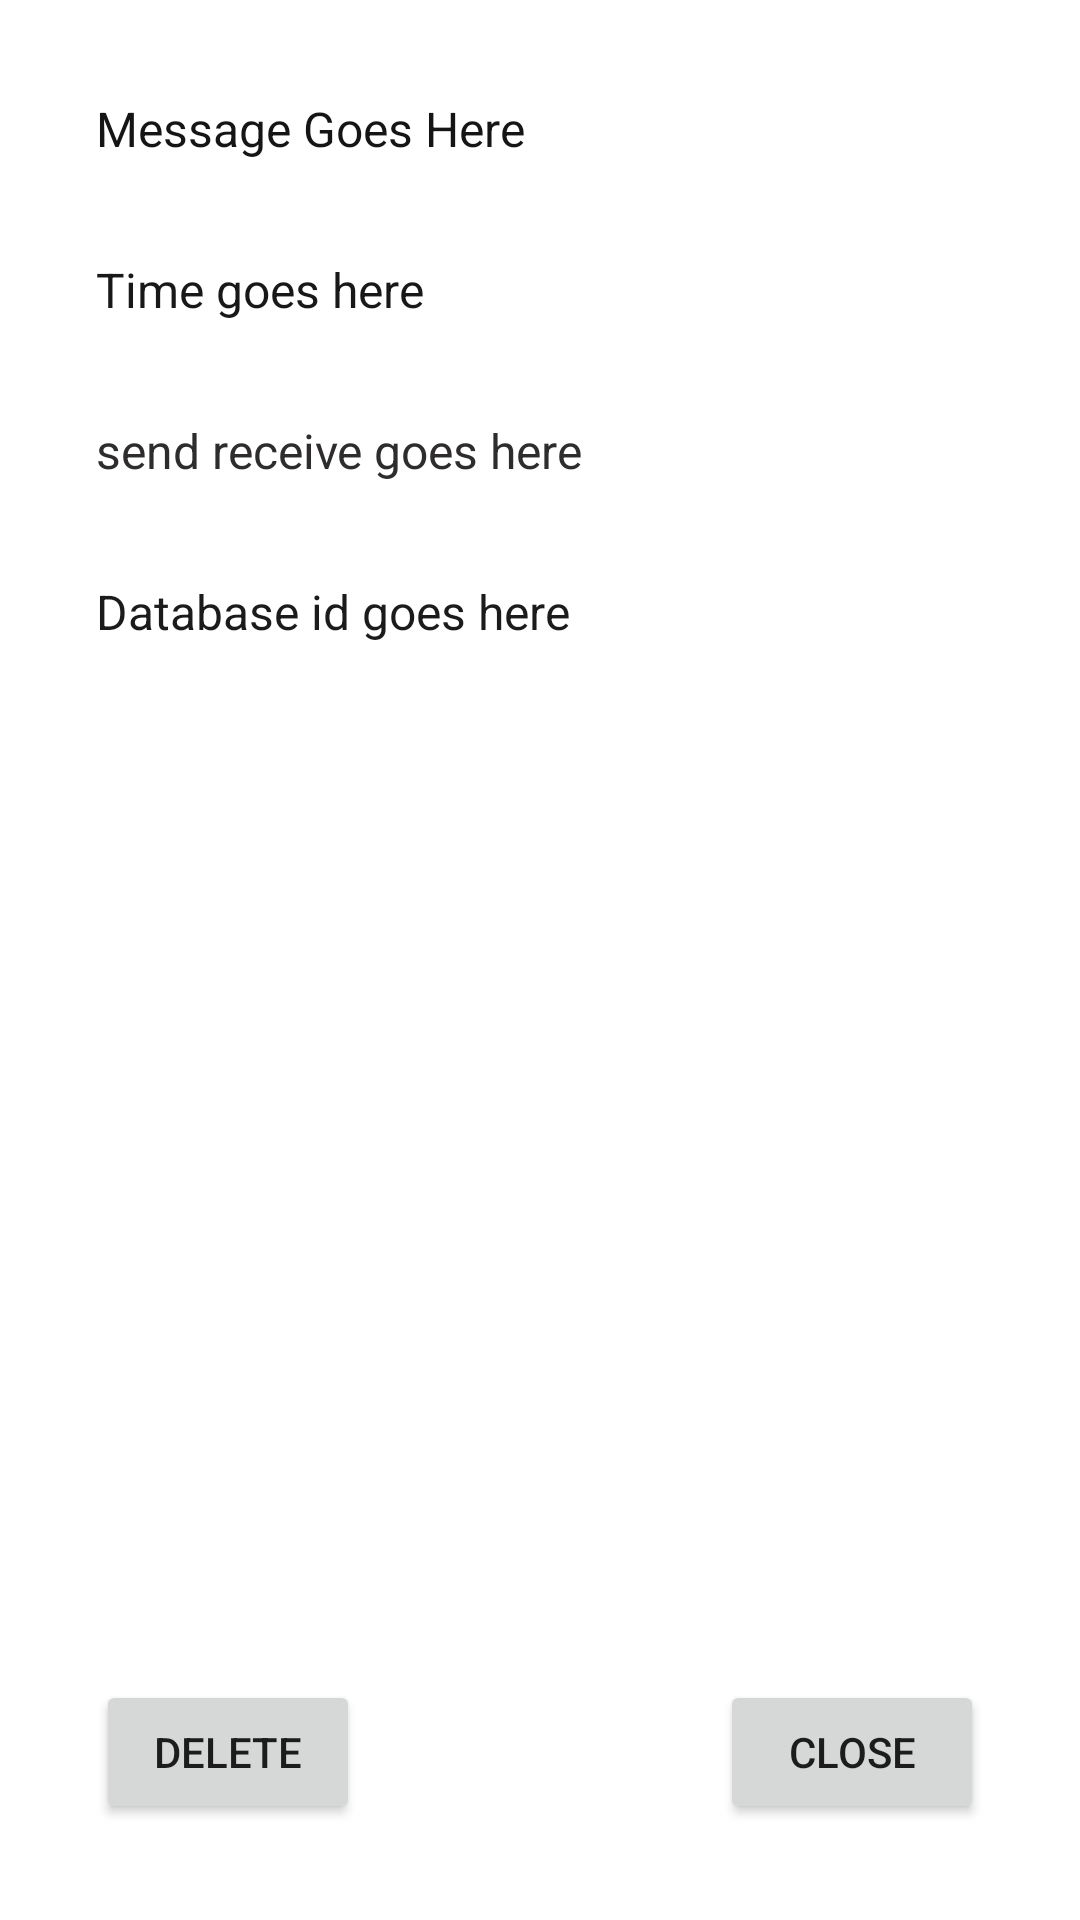

Reconstruct the res/layout file that produces this screen, plus the resources it refers to.
<!-- AndroidManifest.xml: application theme Theme.MinghuiSAndroidLabs -->
<!-- res/layout/details_layout.xml -->
<?xml version="1.0" encoding="utf-8"?>
<androidx.constraintlayout.widget.ConstraintLayout xmlns:android="http://schemas.android.com/apk/res/android"
    xmlns:app="http://schemas.android.com/apk/res-auto"
    xmlns:tools="http://schemas.android.com/tools"
    android:layout_width="match_parent"
    android:layout_height="match_parent"
    android:clickable="true"
    android:focusable="true"
    android:background="@color/white">

    <TextView
        android:id="@+id/messageView"
        android:layout_width="wrap_content"
        android:layout_height="wrap_content"
        android:layout_marginStart="32dp"
        android:layout_marginTop="32dp"
        android:text="Message Goes Here"
        android:textColor="#151515"
        android:textSize="16sp"
        app:layout_constraintStart_toStartOf="parent"
        app:layout_constraintTop_toTopOf="parent" />

    <TextView
        android:id="@+id/sendView"
        android:layout_width="wrap_content"
        android:layout_height="wrap_content"
        android:layout_marginTop="32dp"
        android:text="Time goes here"
        android:textColor="#191818"
        android:textSize="16sp"
        app:layout_constraintStart_toStartOf="@+id/messageView"
        app:layout_constraintTop_toBottomOf="@+id/messageView" />

    <TextView
        android:id="@+id/timeView"
        android:layout_width="wrap_content"
        android:layout_height="wrap_content"
        android:layout_marginTop="32dp"
        android:text="send receive goes here"
        android:textColor="#2E2C2C"
        android:textSize="16sp"
        app:layout_constraintStart_toStartOf="@+id/sendView"
        app:layout_constraintTop_toBottomOf="@+id/sendView" />

    <TextView
        android:id="@+id/databaseView"
        android:layout_width="wrap_content"
        android:layout_height="wrap_content"
        android:layout_marginTop="32dp"
        android:text="Database id goes here"
        android:textColor="#1C1B1B"
        android:textSize="16sp"
        app:layout_constraintStart_toStartOf="@+id/timeView"
        app:layout_constraintTop_toBottomOf="@+id/timeView" />

    <Button
        android:id="@+id/deletebtn"
        android:layout_width="wrap_content"
        android:layout_height="wrap_content"
        android:layout_marginStart="32dp"
        android:layout_marginBottom="32dp"
        android:text="DELETE"
        app:layout_constraintBottom_toBottomOf="parent"
        app:layout_constraintStart_toStartOf="parent" />

    <Button
        android:id="@+id/closebtn"
        android:layout_width="wrap_content"
        android:layout_height="wrap_content"
        android:layout_marginEnd="32dp"
        android:layout_marginBottom="32dp"
        android:text="CLOSE"
        app:layout_constraintBottom_toBottomOf="parent"
        app:layout_constraintEnd_toEndOf="parent" />
</androidx.constraintlayout.widget.ConstraintLayout>
<!-- resources referenced by this layout -->
<resources>
  <color name="white">#FFFFFFFF</color>
  <style name="Theme.MinghuiSAndroidLabs" parent="Theme.MaterialComponents.DayNight.DarkActionBar">
          
          <item name="colorPrimary">@color/purple_500</item>
          <item name="colorPrimaryVariant">@color/purple_700</item>
          <item name="colorOnPrimary">@color/white</item>
          
          <item name="colorSecondary">@color/teal_200</item>
          <item name="colorSecondaryVariant">@color/teal_700</item>
          <item name="colorOnSecondary">@color/black</item>
          
          <item name="android:statusBarColor" tools:targetApi="l">?attr/colorPrimaryVariant</item>
          
      </style>
  <color name="black">#FF000000</color>
  <!-- not gathered from this repository: default colours our renderer supplied (Android Studio template values) -->
  <color name="purple_500">#FF6200EE</color>
  <color name="purple_700">#FF3700B3</color>
  <color name="teal_200">#FF03DAC5</color>
  <color name="teal_700">#FF018786</color>
</resources>
